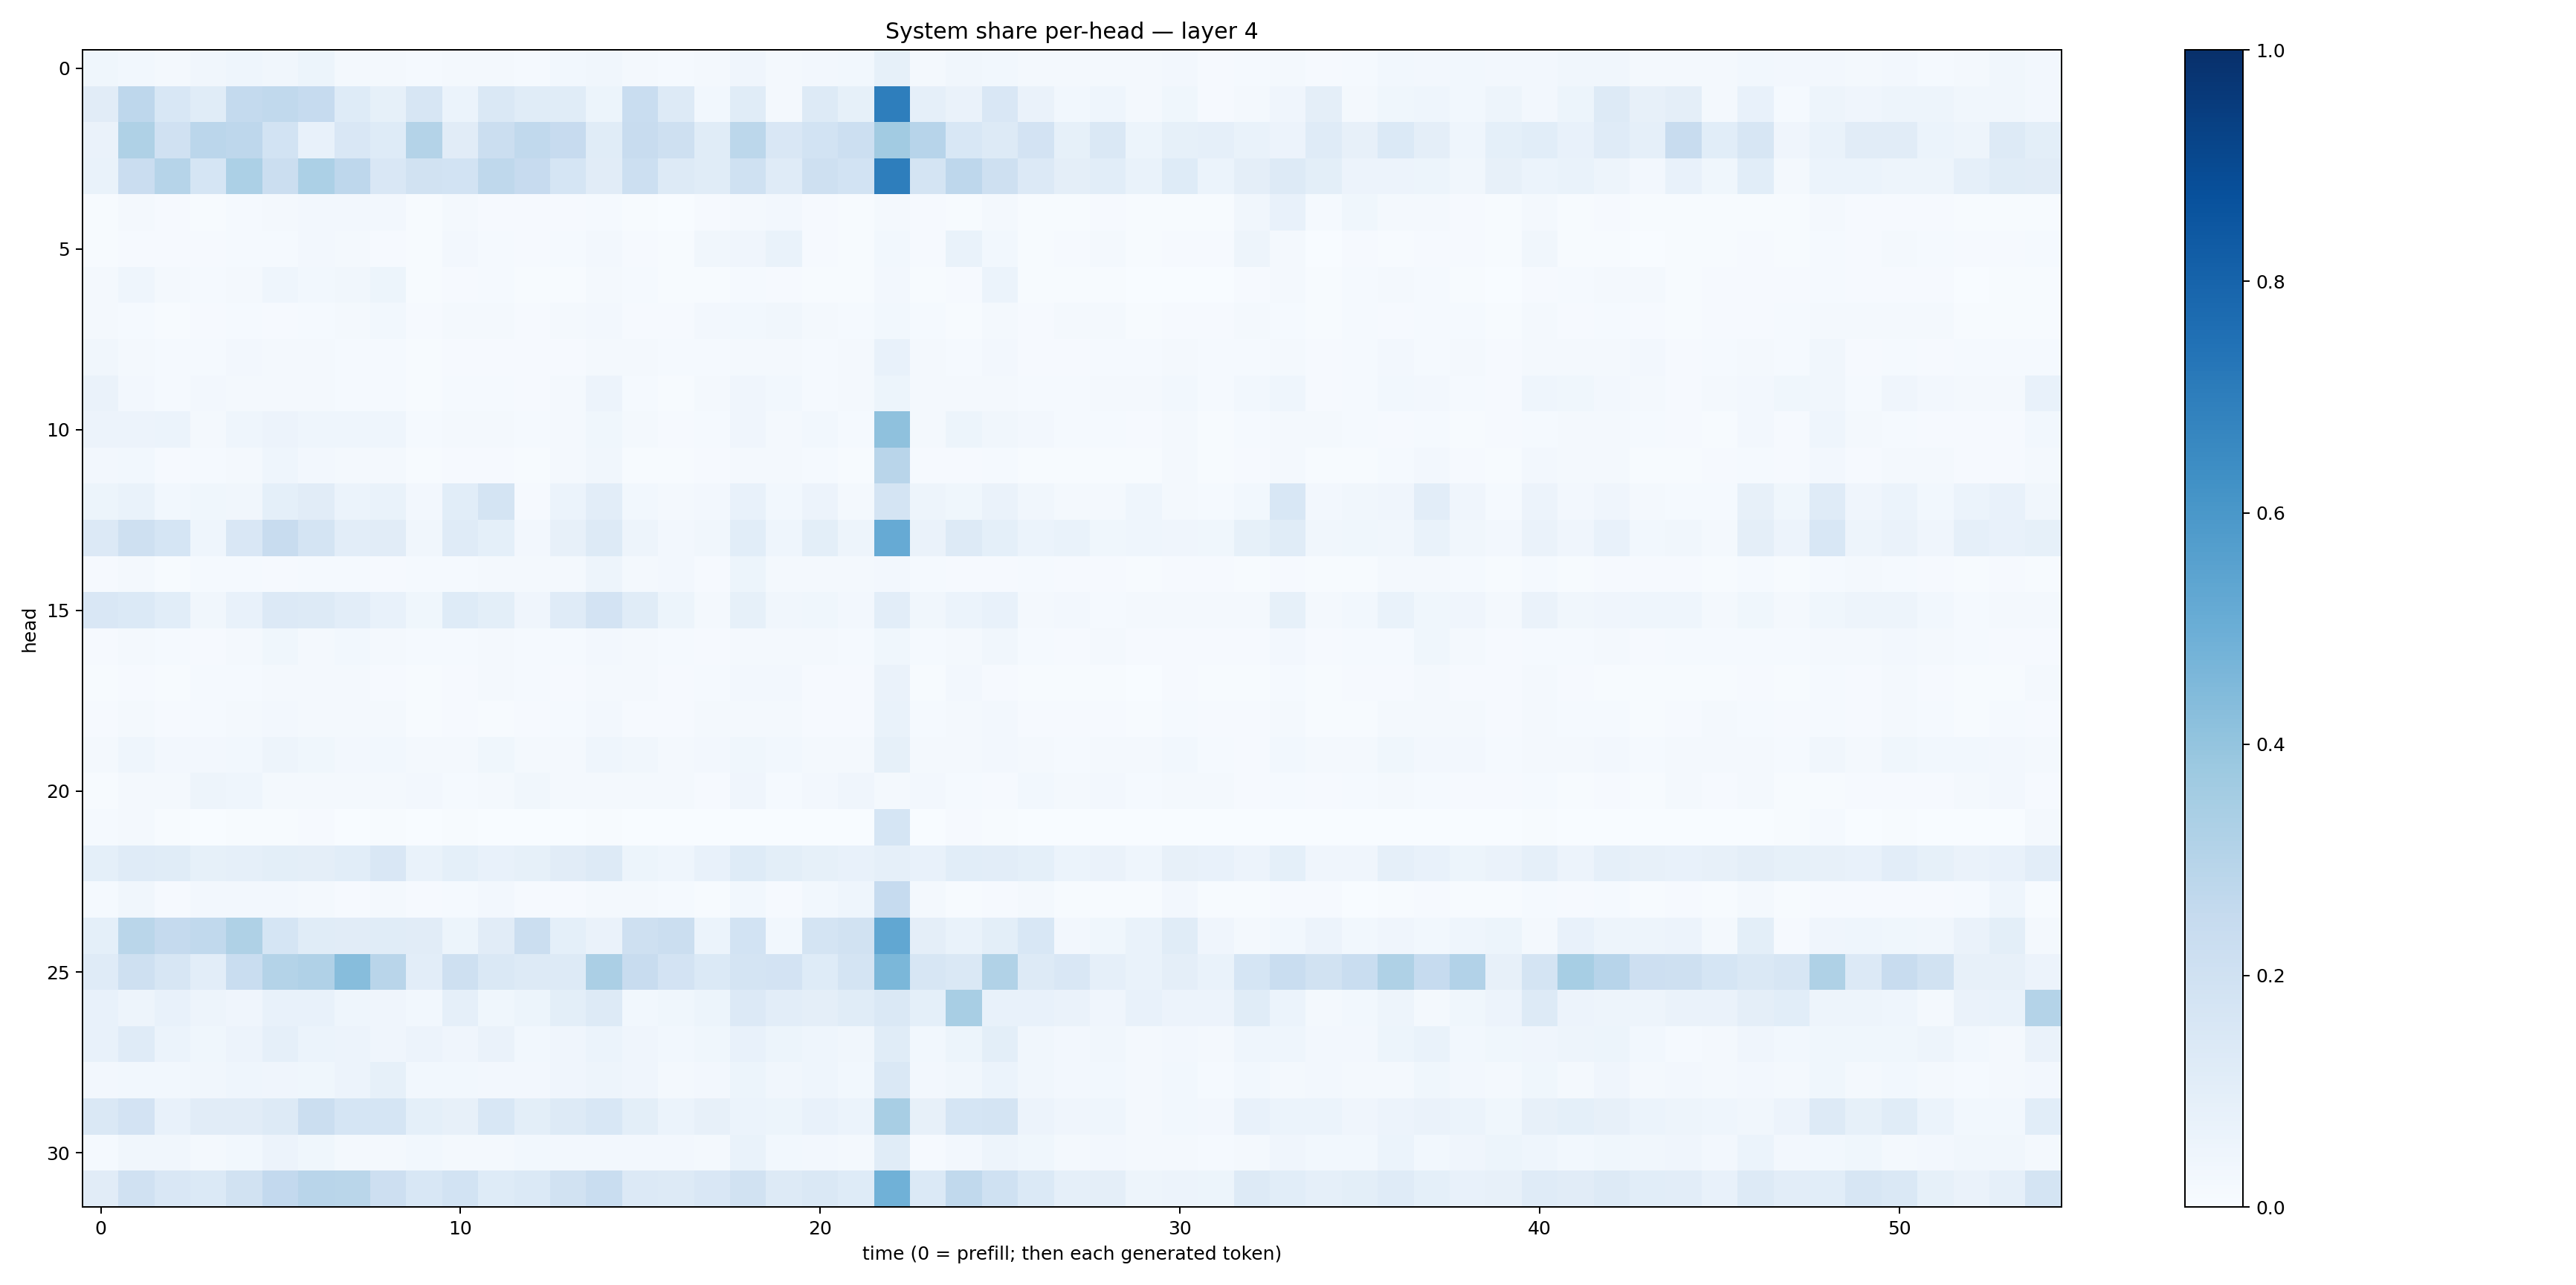

Source data for this figure (header and first rows):
0.036377393, 0.028267313, 0.021663677, 0.032791626, 0.046308696, 0.031609025, 0.051853996, 0.019894583, 0.018806618, 0.014755031, 0.022315769, 0.017945873, 0.015475249, 0.029680075, 0.032425757, 0.020502353, 0.0150603885, 0.020162769, 0.04213997, 0.02139063, 0.02715, 0.030906161, 0.08254956, 0.020252021
0.1121, 0.2759, 0.1534, 0.1159, 0.2546, 0.2621, 0.2477, 0.1234, 0.08509, 0.1567, 0.06027, 0.143, 0.1154, 0.115, 0.05283, 0.234, 0.1266, 0.031, 0.1141, 0.02228, 0.1319, 0.08376, 0.6964, 0.0885
0.06367, 0.321, 0.1982, 0.284, 0.276, 0.184, 0.0718, 0.1518, 0.1229, 0.3055, 0.1111, 0.2239, 0.2646, 0.243, 0.1145, 0.2387, 0.207, 0.1145, 0.2778, 0.1501, 0.1851, 0.2165, 0.3597, 0.2954
0.0685, 0.2287, 0.3, 0.1707, 0.3282, 0.22, 0.3293, 0.2752, 0.1497, 0.1921, 0.1865, 0.2733, 0.2447, 0.1716, 0.1117, 0.2169, 0.1282, 0.1146, 0.201, 0.1175, 0.2096, 0.1854, 0.6981, 0.179
0.004091, 0.01678, 0.009338, 0.00681, 0.01273, 0.01992, 0.02409, 0.02386, 0.02585, 0.004493, 0.0185, 0.01156, 0.00964, 0.008001, 0.0141, 0.007218, 0.00338, 0.00879, 0.01837, 0.02368, 0.009988, 0.007358, 0.01648, 0.008484
0.005782, 0.009761, 0.01021, 0.009116, 0.01248, 0.0145, 0.02703, 0.0212, 0.01141, 0.005459, 0.02596, 0.01246, 0.008348, 0.01552, 0.02405, 0.01001, 0.006227, 0.03253, 0.04052, 0.06857, 0.009959, 0.005277, 0.03092, 0.01041
0.01703, 0.04409, 0.01617, 0.01226, 0.02283, 0.04309, 0.0286, 0.03164, 0.05138, 0.005706, 0.0107, 0.0145, 0.004651, 0.006852, 0.02149, 0.01306, 0.004648, 0.006357, 0.01437, 0.009637, 0.004657, 0.004079, 0.02368, 0.005846
0.01733, 0.01234, 0.006469, 0.008543, 0.01188, 0.01077, 0.013, 0.02194, 0.02841, 0.009025, 0.01966, 0.01635, 0.008845, 0.01602, 0.02371, 0.009132, 0.007829, 0.02358, 0.03041, 0.03159, 0.0164, 0.01422, 0.02764, 0.01495
0.03344, 0.01839, 0.01305, 0.01458, 0.0235, 0.02262, 0.01826, 0.01188, 0.0129, 0.005997, 0.01071, 0.008829, 0.01127, 0.01117, 0.0187, 0.01698, 0.01177, 0.01335, 0.02121, 0.01664, 0.01471, 0.01844, 0.07368, 0.01807
0.06446, 0.02437, 0.01349, 0.0261, 0.02065, 0.01891, 0.02124, 0.01211, 0.0131, 0.006905, 0.01333, 0.01282, 0.01068, 0.02018, 0.05657, 0.01188, 0.007408, 0.01678, 0.03923, 0.0311, 0.01548, 0.0163, 0.05419, 0.02169
0.0571, 0.05834, 0.0593, 0.0224, 0.04568, 0.05555, 0.04621, 0.04655, 0.04322, 0.01516, 0.01944, 0.01846, 0.01232, 0.01916, 0.03686, 0.01584, 0.01165, 0.01424, 0.04258, 0.02001, 0.02804, 0.01499, 0.4131, 0.01583
0.02474, 0.02752, 0.01151, 0.0126, 0.02203, 0.04404, 0.02454, 0.0211, 0.0202, 0.005241, 0.009966, 0.008155, 0.004902, 0.01803, 0.0319, 0.006969, 0.004609, 0.00883, 0.02256, 0.01939, 0.01266, 0.0069, 0.2923, 0.008154
0.05245, 0.06682, 0.03019, 0.03524, 0.03513, 0.09188, 0.1094, 0.06119, 0.06692, 0.02562, 0.1086, 0.1779, 0.01, 0.0608, 0.1035, 0.02765, 0.01953, 0.02601, 0.07102, 0.02865, 0.05584, 0.02257, 0.1759, 0.0488
0.1359, 0.2052, 0.1713, 0.0461, 0.1488, 0.2421, 0.1761, 0.1039, 0.1129, 0.03171, 0.1208, 0.09171, 0.02502, 0.07859, 0.1309, 0.05067, 0.02556, 0.0338, 0.108, 0.04543, 0.09979, 0.0489, 0.5137, 0.06449
0.00955, 0.01586, 0.004537, 0.01545, 0.01212, 0.0114, 0.01436, 0.01385, 0.01034, 0.0119, 0.01271, 0.01733, 0.02191, 0.02253, 0.04756, 0.02045, 0.02372, 0.01123, 0.05082, 0.01722, 0.0221, 0.02005, 0.02452, 0.01394
0.1484, 0.1389, 0.1093, 0.03438, 0.0744, 0.1357, 0.1324, 0.1044, 0.07583, 0.03905, 0.1213, 0.09924, 0.04035, 0.1174, 0.1818, 0.1156, 0.0518, 0.02061, 0.08221, 0.03393, 0.03675, 0.02409, 0.1047, 0.03311
0.007877, 0.02008, 0.01451, 0.01082, 0.01917, 0.03606, 0.02212, 0.02984, 0.0203, 0.01191, 0.01368, 0.01872, 0.01501, 0.01414, 0.02378, 0.01771, 0.01412, 0.01156, 0.01851, 0.01722, 0.01772, 0.01206, 0.03875, 0.01222
0.006686, 0.01148, 0.005947, 0.01378, 0.01378, 0.01696, 0.02276, 0.01608, 0.008938, 0.006008, 0.008883, 0.01596, 0.01302, 0.009247, 0.02116, 0.01864, 0.01127, 0.01295, 0.02702, 0.02453, 0.009262, 0.01104, 0.06445, 0.006171
0.009435, 0.02175, 0.009645, 0.01469, 0.02247, 0.02498, 0.02212, 0.02291, 0.02082, 0.006033, 0.01115, 0.005327, 0.0112, 0.01284, 0.0261, 0.009749, 0.01132, 0.01826, 0.01928, 0.01818, 0.008231, 0.01099, 0.0688, 0.01254
0.02131, 0.04461, 0.02383, 0.02658, 0.02989, 0.04779, 0.03541, 0.02694, 0.03044, 0.01646, 0.01622, 0.03747, 0.02076, 0.01775, 0.04407, 0.03275, 0.01913, 0.02455, 0.03757, 0.03033, 0.01937, 0.02301, 0.085, 0.01589
0.005523, 0.01742, 0.02315, 0.04972, 0.04431, 0.01997, 0.01778, 0.02072, 0.01755, 0.026, 0.01541, 0.01627, 0.03215, 0.0193, 0.01897, 0.01752, 0.02266, 0.01097, 0.03964, 0.01554, 0.02396, 0.03981, 0.0227, 0.02694
0.01458, 0.01711, 0.005578, 0.0025, 0.004738, 0.007741, 0.008716, 0.003503, 0.007549, 0.0007115, 0.004301, 0.003043, 0.001338, 0.003409, 0.006901, 0.001273, 0.000473, 0.001463, 0.003477, 0.003585, 0.001582, 0.002236, 0.1718, 0.003077
0.09048, 0.1194, 0.1134, 0.08299, 0.08695, 0.09824, 0.09599, 0.1071, 0.1509, 0.06959, 0.09023, 0.07585, 0.0843, 0.112, 0.1278, 0.0519, 0.04327, 0.07406, 0.1242, 0.1015, 0.08207, 0.07382, 0.08853, 0.07058
0.01289, 0.03328, 0.009275, 0.02444, 0.02594, 0.02428, 0.01681, 0.01042, 0.02106, 0.00931, 0.01229, 0.02662, 0.009079, 0.01102, 0.01563, 0.02269, 0.01218, 0.003996, 0.0308, 0.009831, 0.02874, 0.0467, 0.248, 0.01887
0.09, 0.2857, 0.2527, 0.264, 0.322, 0.1681, 0.117, 0.1106, 0.1161, 0.1125, 0.05356, 0.1131, 0.2241, 0.0907, 0.06423, 0.2088, 0.2237, 0.06011, 0.1854, 0.03075, 0.1786, 0.1933, 0.5303, 0.09512
0.1202, 0.2057, 0.1637, 0.1048, 0.2309, 0.3053, 0.3172, 0.4298, 0.2899, 0.1043, 0.2076, 0.1462, 0.1253, 0.1324, 0.3351, 0.235, 0.1809, 0.1369, 0.1726, 0.1836, 0.124, 0.1732, 0.4605, 0.164
0.0734, 0.04713, 0.07255, 0.04696, 0.04176, 0.07578, 0.07668, 0.044, 0.04008, 0.02958, 0.08828, 0.03775, 0.05109, 0.1014, 0.1296, 0.02751, 0.0366, 0.05354, 0.1359, 0.1018, 0.09379, 0.1149, 0.1446, 0.0935
0.07142, 0.118, 0.06207, 0.03789, 0.05844, 0.08796, 0.06013, 0.05649, 0.04195, 0.05695, 0.03924, 0.06587, 0.03086, 0.04176, 0.06172, 0.04275, 0.02866, 0.03633, 0.07805, 0.05141, 0.04306, 0.03374, 0.1137, 0.02823
0.02563, 0.03068, 0.02761, 0.03378, 0.04433, 0.04022, 0.03565, 0.05832, 0.08276, 0.03053, 0.03088, 0.02646, 0.02571, 0.04031, 0.04921, 0.04095, 0.02271, 0.02503, 0.0508, 0.03233, 0.04494, 0.02736, 0.1451, 0.02665
0.1449, 0.1824, 0.07712, 0.1114, 0.1118, 0.1312, 0.2233, 0.1701, 0.1718, 0.09021, 0.08187, 0.1528, 0.09812, 0.1286, 0.1547, 0.09945, 0.0607, 0.07966, 0.06001, 0.0524, 0.07118, 0.0599, 0.3416, 0.08178
0.01527, 0.03153, 0.03495, 0.02029, 0.03021, 0.05733, 0.03856, 0.01977, 0.01583, 0.02925, 0.02332, 0.02079, 0.02797, 0.024, 0.0243, 0.02711, 0.02686, 0.01935, 0.0672, 0.02855, 0.02463, 0.01807, 0.1139, 0.01163
0.11, 0.197, 0.1516, 0.1391, 0.1937, 0.2606, 0.2922, 0.2855, 0.2112, 0.1562, 0.1851, 0.1232, 0.1388, 0.1908, 0.2333, 0.1366, 0.1277, 0.1502, 0.1888, 0.1323, 0.1447, 0.1221, 0.4851, 0.1383
